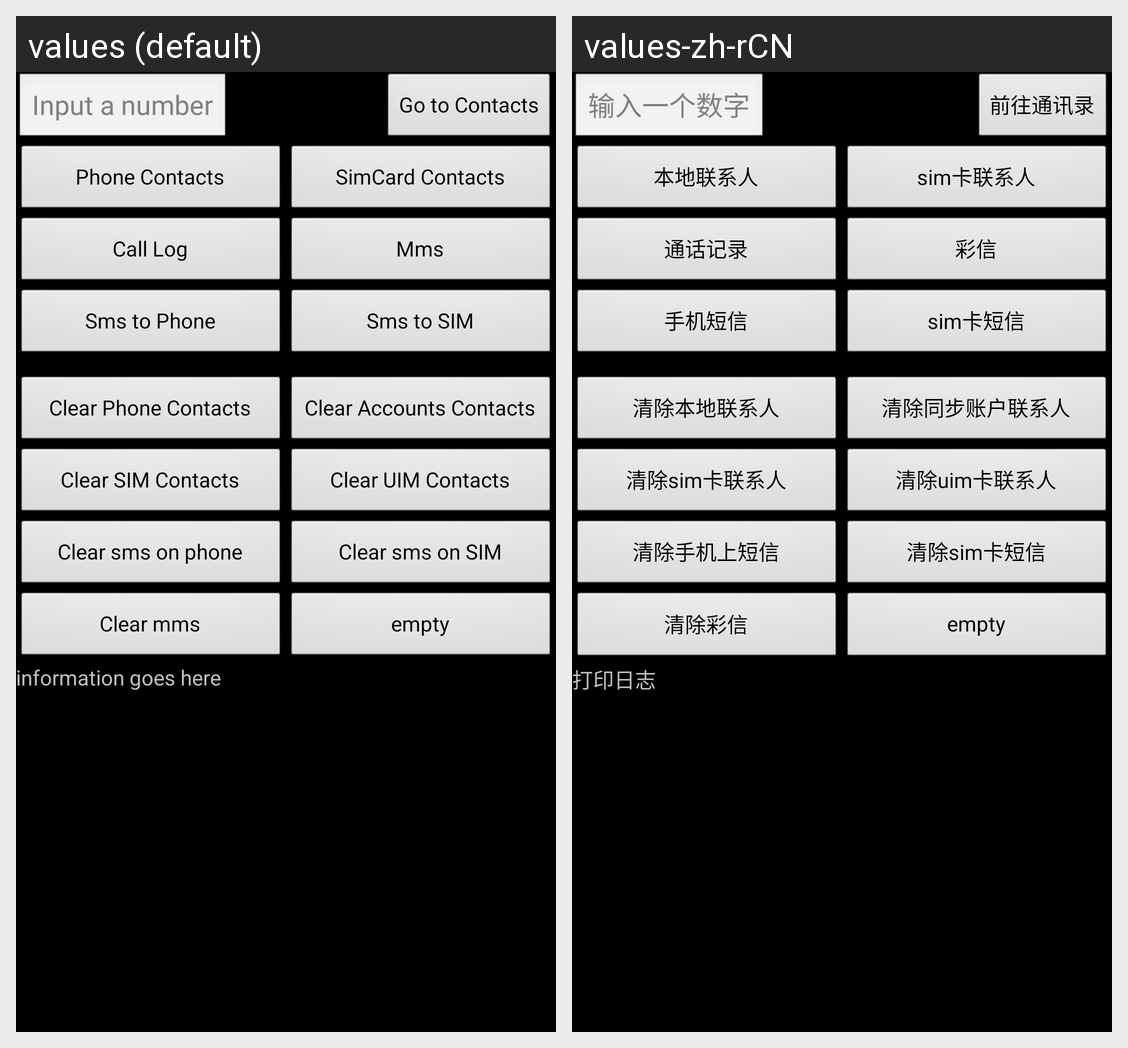

This grid shows one Android layout under two languages. Give, for every string resource on the screen, its name, the default text and each shown locale's text.
Android screen res/layout/main.xml rendered under 2 locales, left to right: values (default), values-zh-rCN. Device: Nexus 5 (rendered at 1080×1920; each locale shown at half size, 540×960, under a caption strip naming it); theme android:Theme.Black.NoTitleBar.
Strings drawn on this screen, with the default value and each locale's value (text and hints the layout hard-codes, and strings that could not be matched under every locale, appear in the picture but are not listed):

hint
  values: Input a number
  values-zh-rCN: 输入一个数字

goToContacts
  values: Go to Contacts
  values-zh-rCN: 前往通讯录

add_phone_contacts
  values: Phone Contacts
  values-zh-rCN: 本地联系人

add_simcard_contacts
  values: SimCard Contacts
  values-zh-rCN: sim卡联系人

add_call_logs
  values: Call Log
  values-zh-rCN: 通话记录

add_mms
  values: Mms
  values-zh-rCN: 彩信

add_sms_to_phone
  values: Sms to Phone
  values-zh-rCN: 手机短信

add_sms_to_sim
  values: Sms to SIM
  values-zh-rCN: sim卡短信

clear_phone_contacts
  values: Clear Phone Contacts
  values-zh-rCN: 清除本地联系人

clear_accounts_contacts
  values: Clear Accounts Contacts
  values-zh-rCN: 清除同步账户联系人

clear_sim_contacts
  values: Clear SIM Contacts
  values-zh-rCN: 清除sim卡联系人

clear_uim_contacts
  values: Clear UIM Contacts
  values-zh-rCN: 清除uim卡联系人

clear_sms_on_phone
  values: Clear sms on phone
  values-zh-rCN: 清除手机上短信

clear_sms_on_sim
  values: Clear sms on SIM
  values-zh-rCN: 清除sim卡短信

clear_mms
  values: Clear mms
  values-zh-rCN: 清除彩信

empty
  values: empty
  values-zh-rCN: empty  [not translated; the default value is used]

message
  values: information goes here
  values-zh-rCN: 打印日志
